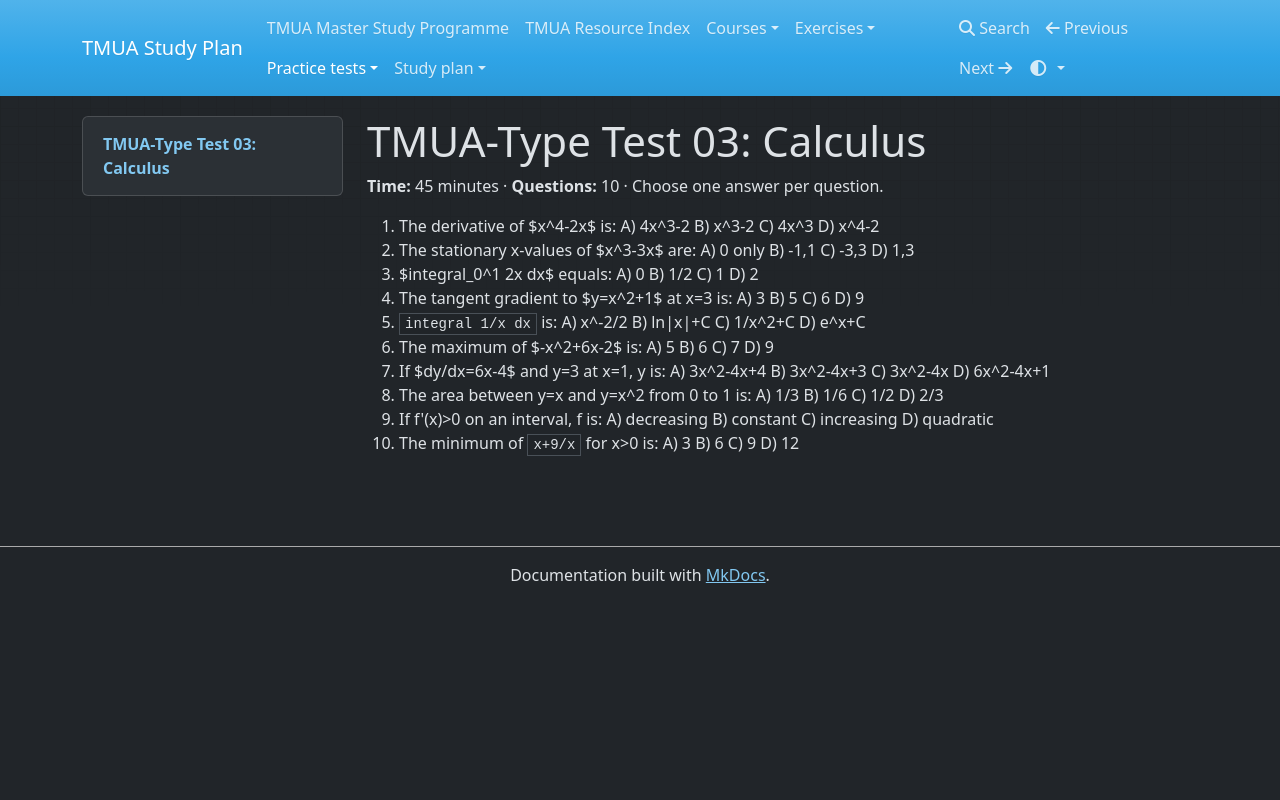

repository: equalisysdev/TMUA-Study-Plan · page: practice-tests/tests/test-03-calculus/index.html · generator: mkdocs

# TMUA-Type Test 03: Calculus

**Time:** 45 minutes · **Questions:** 10 · Choose one answer per question.

1. The derivative of $x^4-2x$ is: A) 4x^3-2 B) x^3-2 C) 4x^3 D) x^4-2
2. The stationary x-values of $x^3-3x$ are: A) 0 only B) -1,1 C) -3,3 D) 1,3
3. $integral_0^1 2x dx$ equals: A) 0 B) 1/2 C) 1 D) 2
4. The tangent gradient to $y=x^2+1$ at x=3 is: A) 3 B) 5 C) 6 D) 9
5. `integral 1/x dx` is: A) x^-2/2 B) ln|x|+C C) 1/x^2+C D) e^x+C
6. The maximum of $-x^2+6x-2$ is: A) 5 B) 6 C) 7 D) 9
7. If $dy/dx=6x-4$ and y=3 at x=1, y is: A) 3x^2-4x+4 B) 3x^2-4x+3 C) 3x^2-4x D) 6x^2-4x+1
8. The area between y=x and y=x^2 from 0 to 1 is: A) 1/3 B) 1/6 C) 1/2 D) 2/3
9. If f'(x)>0 on an interval, f is: A) decreasing B) constant C) increasing D) quadratic
10. The minimum of `x+9/x` for x>0 is: A) 3 B) 6 C) 9 D) 12
